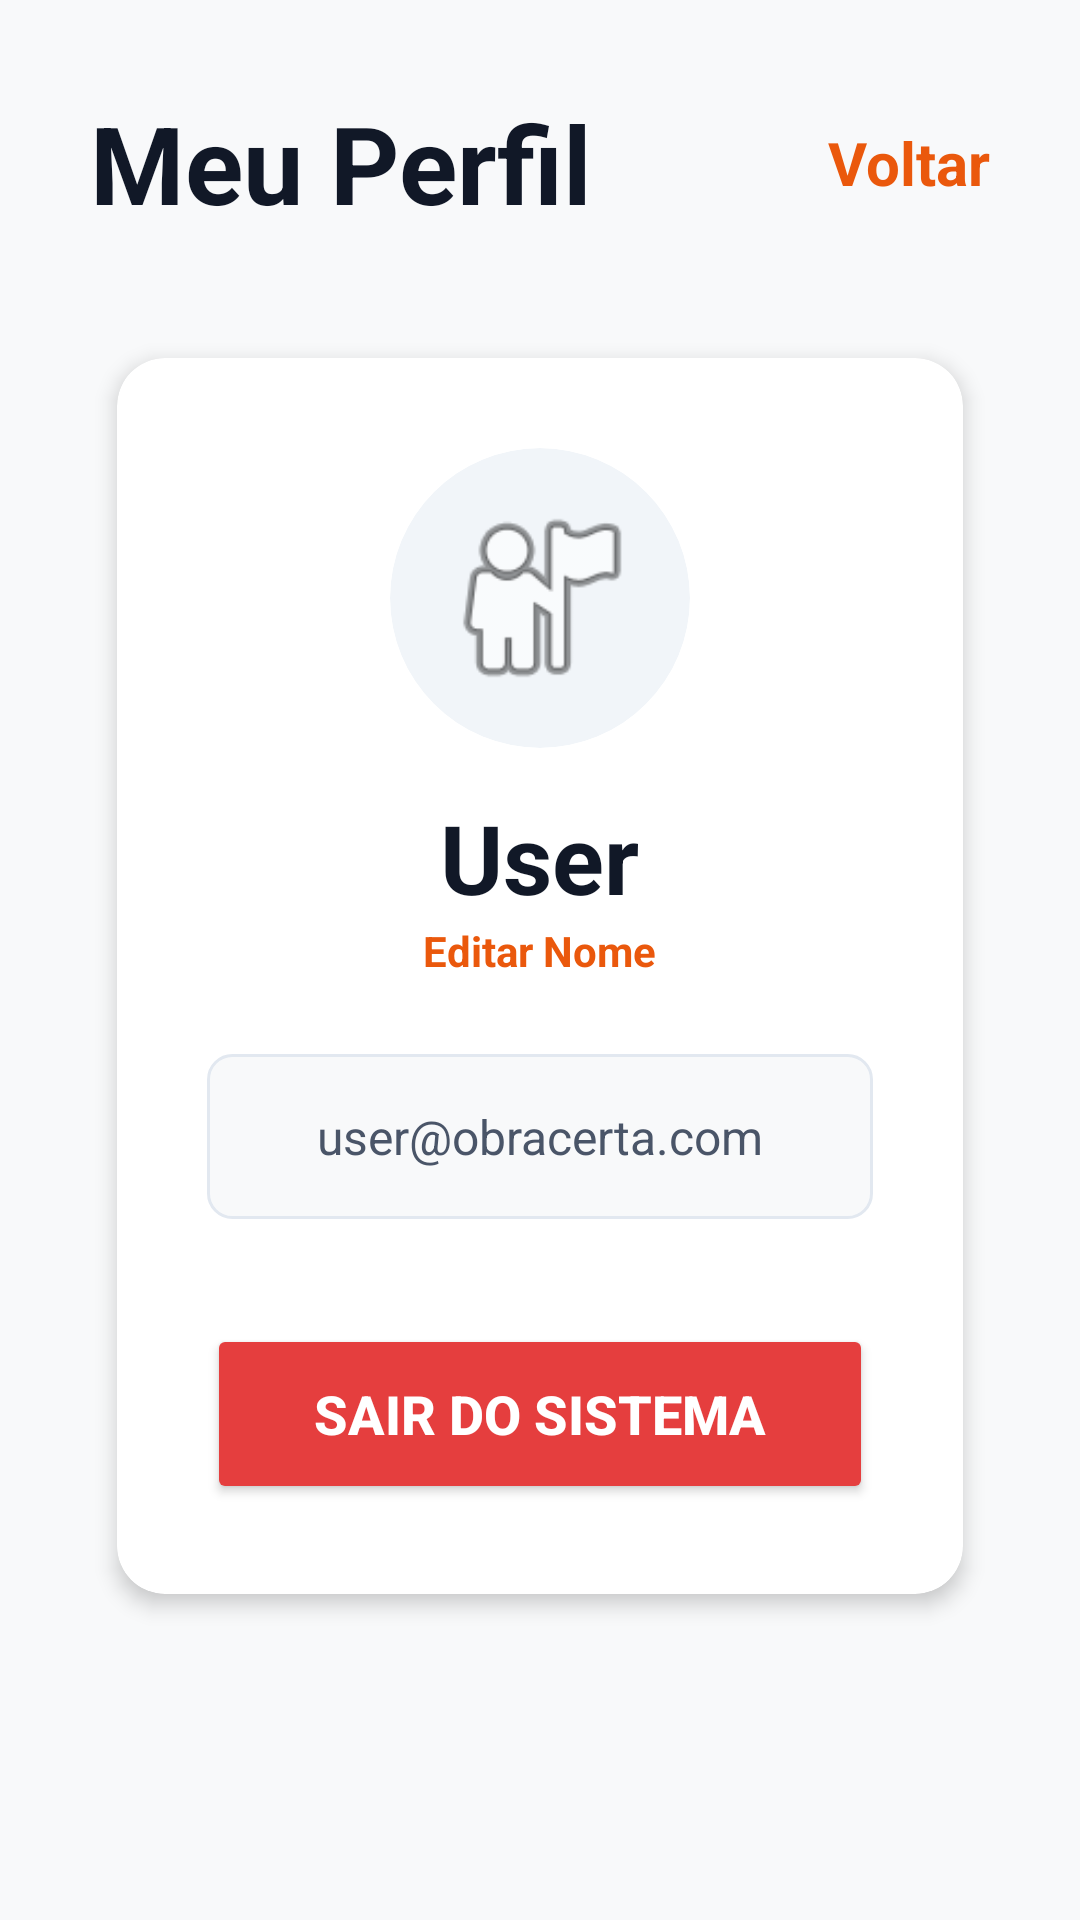

Here is an Android app screen rendered from its layout file. Give the layout XML and the strings, colors and styles it references.
<!-- AndroidManifest.xml: application theme Theme.ObraCertaAndroid -->
<!-- res/layout/activity_perfil.xml -->
<?xml version="1.0" encoding="utf-8"?>
<LinearLayout xmlns:android="http://schemas.android.com/apk/res/android"
    xmlns:app="http://schemas.android.com/apk/res-auto"
    android:id="@+id/main"
    android:layout_width="match_parent"
    android:layout_height="match_parent"
    android:background="#EA580C"
    android:orientation="vertical">

    
    <LinearLayout
        android:layout_width="match_parent"
        android:layout_height="match_parent"
        android:background="#F8F9FA"
        android:orientation="vertical"
        android:padding="30dp">

        <LinearLayout
            android:layout_width="match_parent"
            android:layout_height="wrap_content"
            android:orientation="horizontal"
            android:gravity="center_vertical"
            android:layout_marginBottom="30dp">

            <TextView
                android:id="@+id/tvTituloPerfil"
                android:layout_width="0dp"
                android:layout_height="wrap_content"
                android:layout_weight="1"
                android:text="@string/titulo_perfil"
                android:textColor="#111827"
                android:textSize="36sp"
                android:textStyle="bold" />

            <TextView
                android:id="@+id/tvVoltarPerfil"
                android:layout_width="wrap_content"
                android:layout_height="wrap_content"
                android:text="@string/btn_voltar"
                android:textColor="#EA580C"
                android:textSize="20sp"
                android:textStyle="bold" />
        </LinearLayout>

        <androidx.cardview.widget.CardView
            android:layout_width="match_parent"
            android:layout_height="wrap_content"
            app:cardCornerRadius="16dp"
            app:cardElevation="4dp"
            app:cardBackgroundColor="@color/white"
            app:cardUseCompatPadding="true">

            <LinearLayout
                android:layout_width="match_parent"
                android:layout_height="wrap_content"
                android:orientation="vertical"
                android:padding="30dp"
                android:gravity="center">

                <androidx.cardview.widget.CardView
                    android:layout_width="100dp"
                    android:layout_height="100dp"
                    app:cardCornerRadius="50dp"
                    app:cardElevation="0dp"
                    app:cardBackgroundColor="#F1F5F9"
                    android:layout_marginBottom="15dp">

                    <ImageView
                        android:id="@+id/ivAvatarUsuario"
                        android:layout_width="match_parent"
                        android:layout_height="match_parent"
                        android:scaleType="centerCrop"
                        android:padding="15dp"
                        android:src="@android:drawable/ic_menu_myplaces"
                        android:contentDescription="Avatar do Usuário" />
                </androidx.cardview.widget.CardView>

                <TextView
                    android:id="@+id/tvNomeUsuario"
                    android:layout_width="wrap_content"
                    android:layout_height="wrap_content"
                    android:text="User"
                    android:textColor="#111827"
                    android:textSize="32sp"
                    android:textStyle="bold" />

                <TextView
                    android:id="@+id/tvEditarNome"
                    android:layout_width="wrap_content"
                    android:layout_height="wrap_content"
                    android:text="@string/editar_nome"
                    android:textColor="#EA580C"
                    android:textSize="14sp"
                    android:textStyle="bold"
                    android:layout_marginBottom="25dp" />

                <TextView
                    android:id="@+id/tvEmailUsuario"
                    android:layout_width="match_parent"
                    android:layout_height="55dp"
                    android:text="@string/email_exemplo"
                    android:textColor="#4A5568"
                    android:textSize="16sp"
                    android:gravity="center"
                    android:background="@drawable/bg_email_caixa"
                    android:layout_marginBottom="35dp" />

                <Button
                    android:id="@+id/btnSairSistema"
                    android:layout_width="match_parent"
                    android:layout_height="60dp"
                    android:text="@string/btn_sair_sistema"
                    android:textColor="@color/white"
                    android:textSize="18sp"
                    android:textStyle="bold"
                    android:backgroundTint="#E53E3E"
                    app:cornerRadius="10dp" />

            </LinearLayout>
        </androidx.cardview.widget.CardView>
    </LinearLayout>
</LinearLayout>
<!-- resources referenced by this layout -->
<resources>
  <color name="white">#FFFFFFFF</color>
  <!-- drawable bg_email_caixa (drawable) -->
  <?xml version="1.0" encoding="utf-8"?>
  <shape xmlns:android="http://schemas.android.com/apk/res/android">
      <solid android:color="#F8F9FA" />
      <stroke android:width="1dp" android:color="#E2E8F0" />
      <corners android:radius="8dp" />
  </shape>
  <string name="btn_sair_sistema">Sair do Sistema</string>
  <string name="btn_voltar">Voltar</string>
  <string name="editar_nome">Editar Nome</string>
  <string name="email_exemplo">user@obracerta.com</string>
  <string name="titulo_perfil">Meu Perfil</string>
  <style name="Theme.ObraCertaAndroid" parent="Base.Theme.ObraCertaAndroid" />
  <style name="Base.Theme.ObraCertaAndroid" parent="Theme.Material3.Light.NoActionBar">
          
          
      </style>
</resources>
